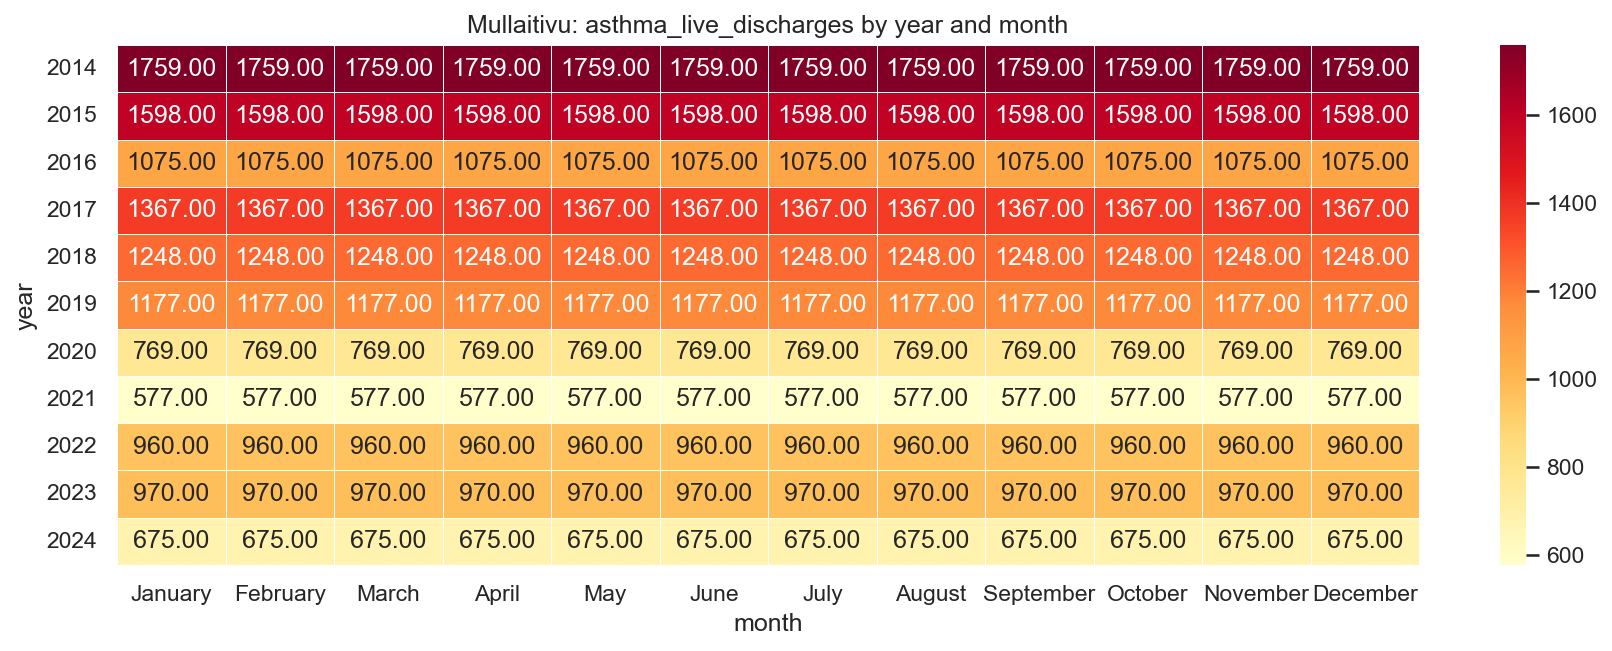

The table this chart was drawn from, first rows:
year, January, February, March, April, May, June, July, August, September, October, November, December
2014, 1759, 1759, 1759, 1759, 1759, 1759, 1759, 1759, 1759, 1759, 1759, 1759
2015, 1598, 1598, 1598, 1598, 1598, 1598, 1598, 1598, 1598, 1598, 1598, 1598
2016, 1075, 1075, 1075, 1075, 1075, 1075, 1075, 1075, 1075, 1075, 1075, 1075
2017, 1367, 1367, 1367, 1367, 1367, 1367, 1367, 1367, 1367, 1367, 1367, 1367
2018, 1248, 1248, 1248, 1248, 1248, 1248, 1248, 1248, 1248, 1248, 1248, 1248
2019, 1177, 1177, 1177, 1177, 1177, 1177, 1177, 1177, 1177, 1177, 1177, 1177
2020, 769.0, 769.0, 769.0, 769.0, 769.0, 769.0, 769.0, 769.0, 769.0, 769.0, 769.0, 769.0
2021, 577.0, 577.0, 577.0, 577.0, 577.0, 577.0, 577.0, 577.0, 577.0, 577.0, 577.0, 577.0
2022, 960.0, 960.0, 960.0, 960.0, 960.0, 960.0, 960.0, 960.0, 960.0, 960.0, 960.0, 960.0
2023, 970.0, 970.0, 970.0, 970.0, 970.0, 970.0, 970.0, 970.0, 970.0, 970.0, 970.0, 970.0
2024, 675.0, 675.0, 675.0, 675.0, 675.0, 675.0, 675.0, 675.0, 675.0, 675.0, 675.0, 675.0
